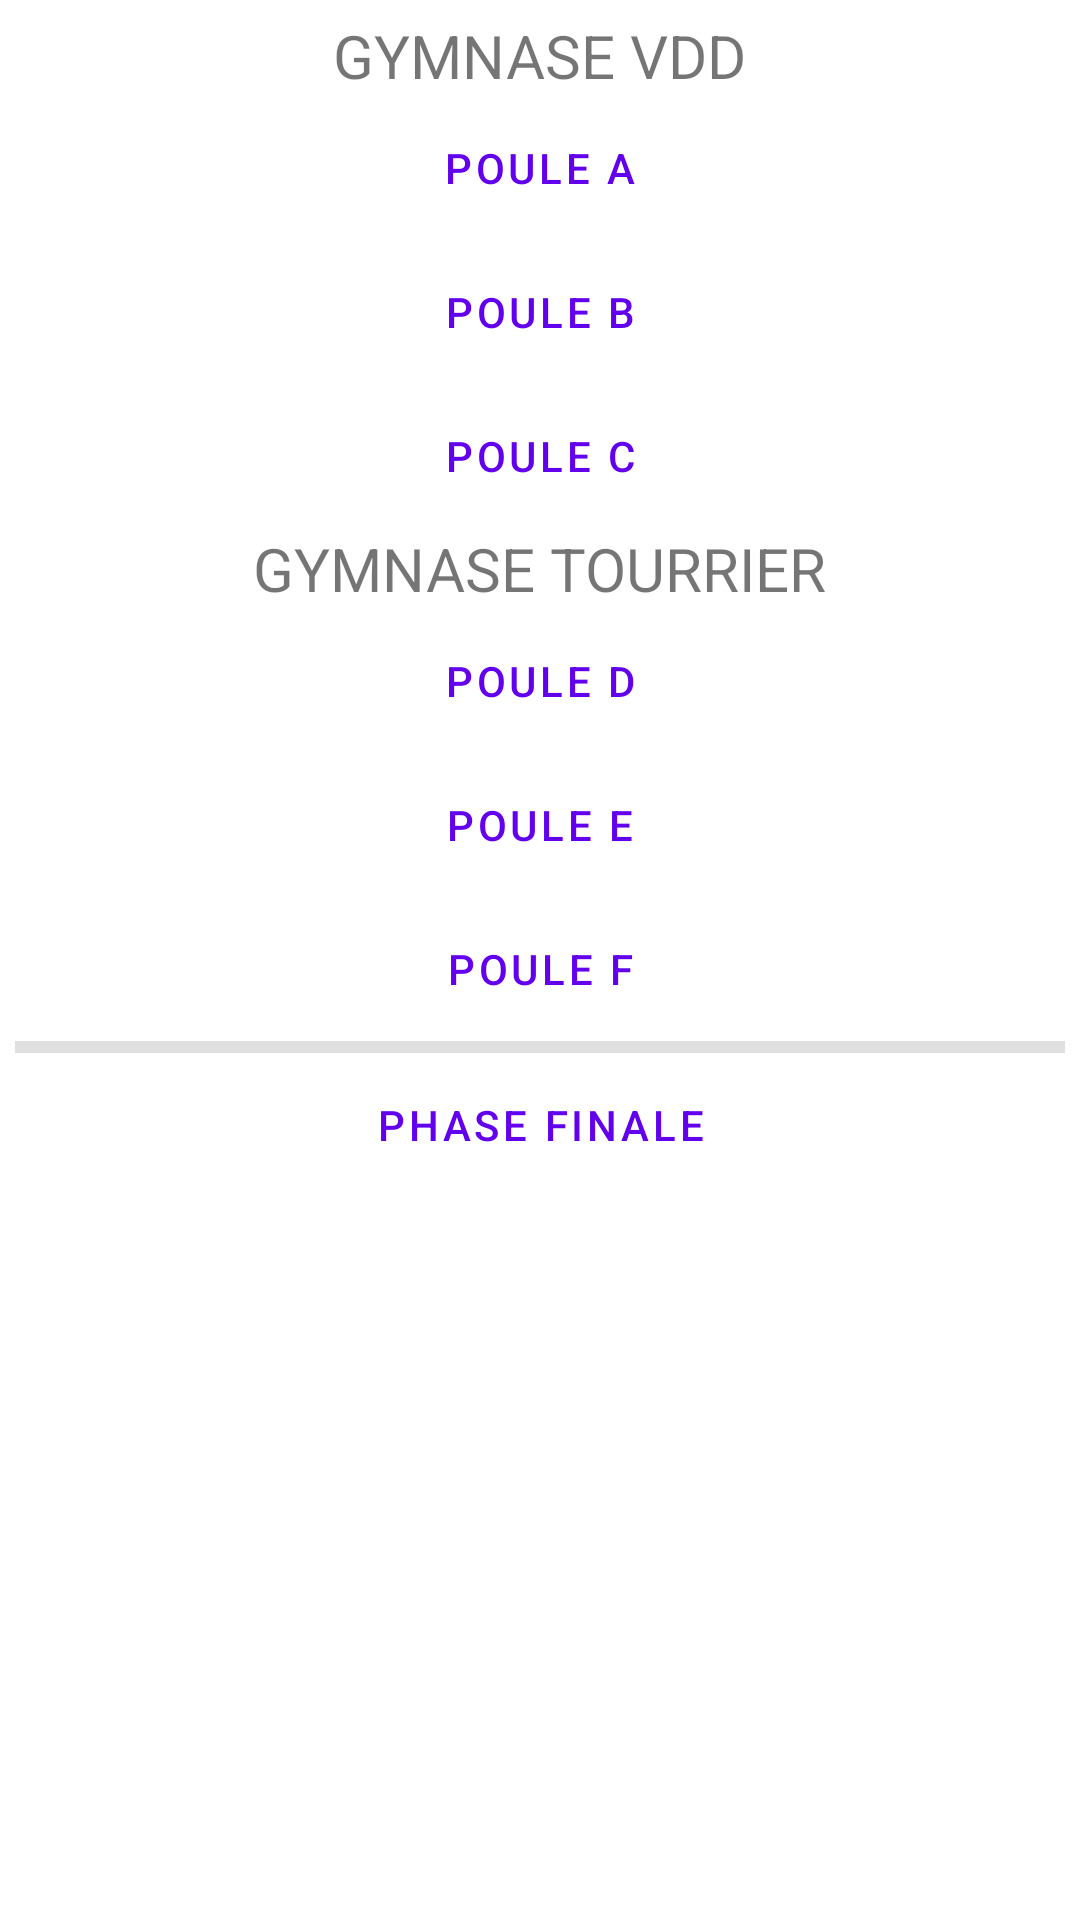

Reconstruct the res/layout file that produces this screen, plus the resources it refers to.
<!-- AndroidManifest.xml: application theme Theme.CIOFVarbitre -->
<!-- res/layout/activity_main.xml -->
<?xml version="1.0" encoding="utf-8"?>
<LinearLayout xmlns:android="http://schemas.android.com/apk/res/android"
    xmlns:app="http://schemas.android.com/apk/res-auto"
    xmlns:tools="http://schemas.android.com/tools"
    android:layout_width="match_parent"
    android:layout_height="match_parent"
    android:orientation="vertical"
    android:layout_margin="5dp"
    android:padding="5dp"
    tools:context=".MainActivity">

    <TextView
        android:id="@+id/textView2"
        android:layout_width="wrap_content"
        android:layout_height="wrap_content"
        android:layout_gravity="center"
        android:text="GYMNASE VDD"
        android:textSize="20dp"/>

    <Button
        android:id="@+id/poule_A"
        style="@style/Widget.MaterialComponents.Button.OutlinedButton"
        android:layout_width="match_parent"
        android:layout_height="wrap_content"
        android:text="Poule A" />
    <Button
        android:id="@+id/poule_B"
        style="@style/Widget.MaterialComponents.Button.OutlinedButton"
        android:layout_width="match_parent"
        android:layout_height="wrap_content"
        android:text="Poule B" />
    <Button
        android:id="@+id/poule_C"
        style="@style/Widget.MaterialComponents.Button.OutlinedButton"
        android:layout_width="match_parent"
        android:layout_height="wrap_content"
        android:text="Poule C" />
    <TextView
        android:id="@+id/textView3"
        android:layout_width="wrap_content"
        android:layout_height="wrap_content"
        android:layout_gravity="center"
        android:text="GYMNASE TOURRIER"
        android:textSize="20dp"/>
    <Button
        android:id="@+id/poule_D"
        style="@style/Widget.MaterialComponents.Button.OutlinedButton"
        android:layout_width="match_parent"
        android:layout_height="wrap_content"
        android:text="Poule D"/>
    <Button
        android:id="@+id/poule_E"
        style="@style/Widget.MaterialComponents.Button.OutlinedButton"
        android:layout_width="match_parent"
        android:layout_height="wrap_content"
        android:text="Poule E" />
    <Button
        android:id="@+id/poule_F"
        style="@style/Widget.MaterialComponents.Button.OutlinedButton"
        android:layout_width="match_parent"
        android:layout_height="wrap_content"
        android:text="Poule F" />

    <View
        android:id="@+id/divider"
        android:layout_width="match_parent"
        android:layout_height="4dp"
        android:background="?android:attr/listDivider" />
    <Button
        android:id="@+id/finale"
        style="@style/Widget.MaterialComponents.Button.OutlinedButton"
        android:layout_width="match_parent"
        android:layout_height="wrap_content"
        android:text="Phase finale" />

</LinearLayout>
<!-- resources referenced by this layout -->
<resources>
  <style name="Theme.CIOFVarbitre" parent="Theme.MaterialComponents.DayNight.DarkActionBar">
          
          <item name="colorPrimary">@color/purple_500</item>
          <item name="colorPrimaryVariant">@color/purple_700</item>
          <item name="colorOnPrimary">@color/white</item>
          
          <item name="colorSecondary">@color/teal_200</item>
          <item name="colorSecondaryVariant">@color/teal_700</item>
          <item name="colorOnSecondary">@color/black</item>
          
          <item name="android:statusBarColor">?attr/colorPrimaryVariant</item>
          
      </style>
  <color name="purple_500">#FF6200EE</color>
  <color name="purple_700">#FF3700B3</color>
  <color name="white">#FFFFFFFF</color>
  <color name="teal_200">#FF03DAC5</color>
  <color name="teal_700">#FF018786</color>
  <color name="black">#FF000000</color>
</resources>
